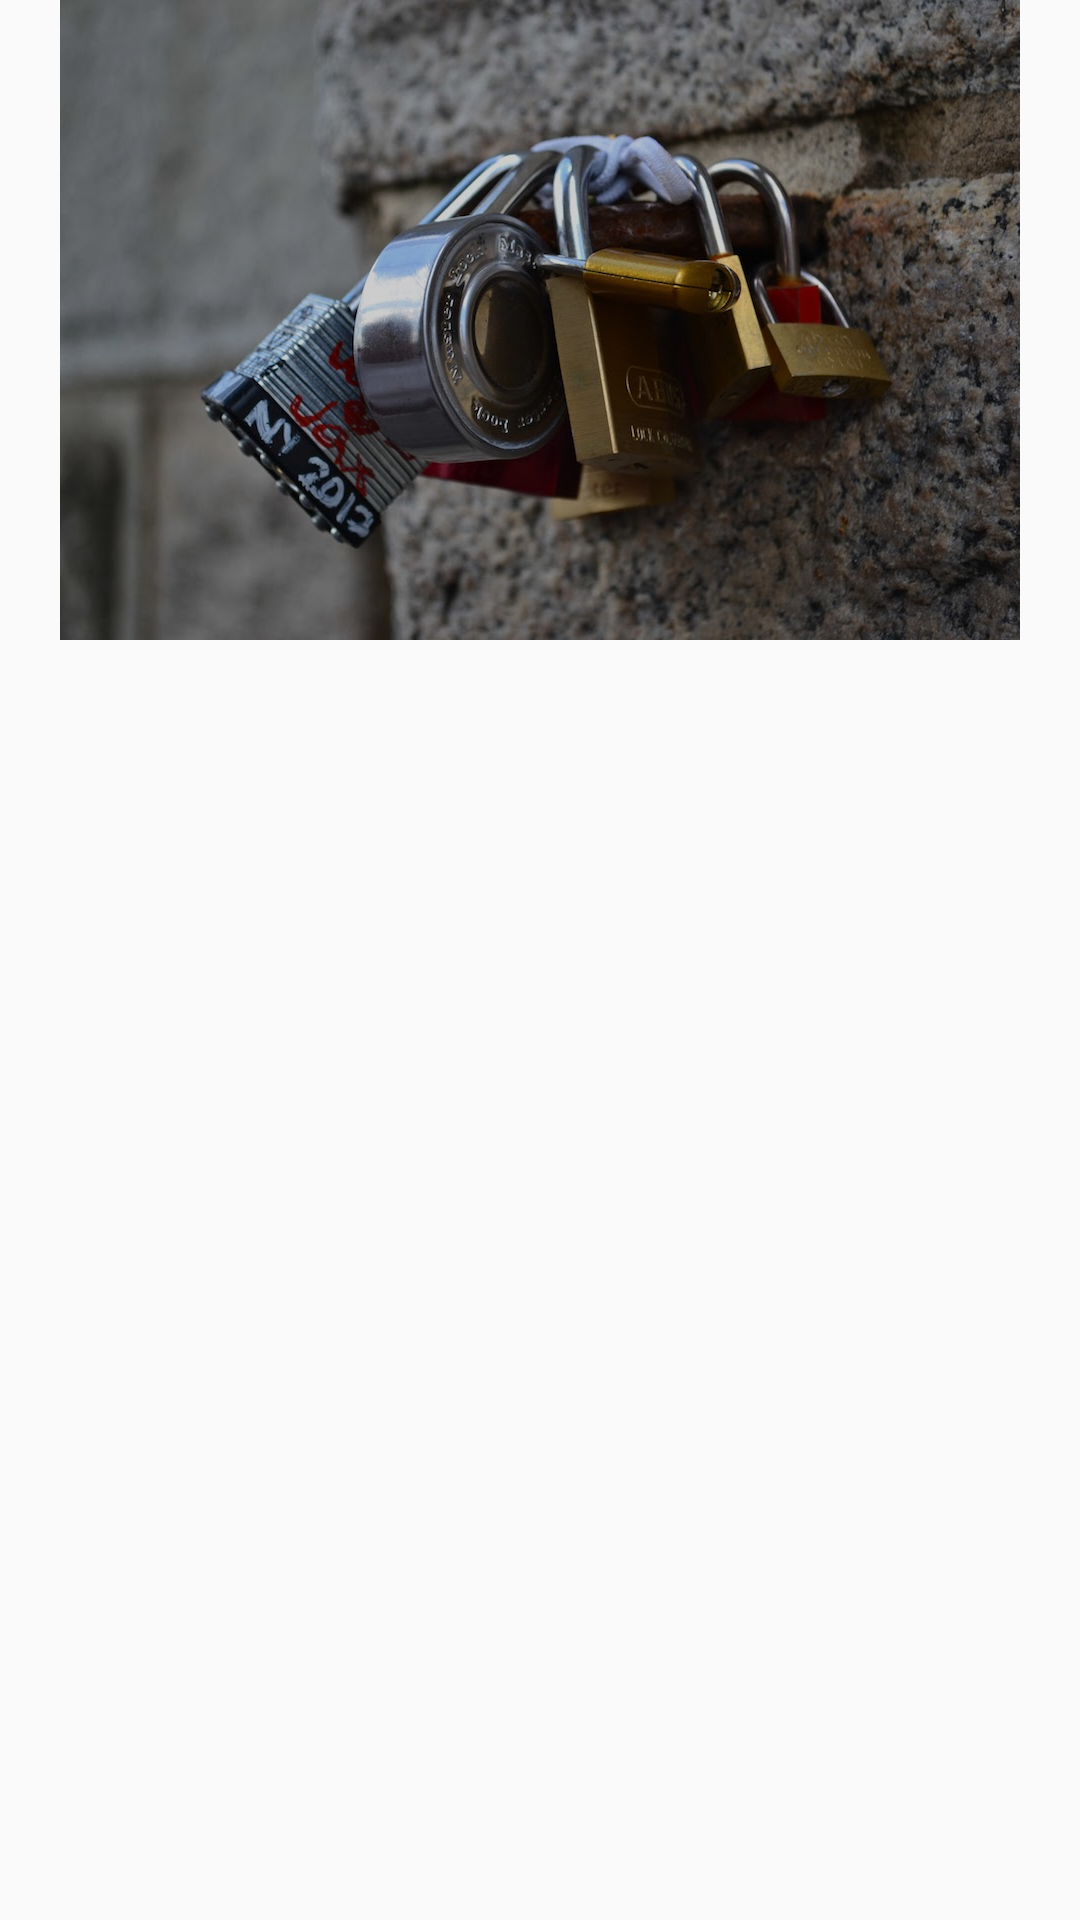

Produce the Android XML layout that renders to this screen, including the resource entries it uses.
<!-- AndroidManifest.xml: application theme AppTheme -->
<!-- res/layout/drawer_header.xml -->
<?xml version="1.0" encoding="utf-8"?>
<android.support.constraint.ConstraintLayout
    xmlns:android="http://schemas.android.com/apk/res/android"
    xmlns:app="http://schemas.android.com/apk/res-auto"
    xmlns:tools="http://schemas.android.com/tools"
    android:layout_width="match_parent"
    android:layout_height="match_parent">

    <ImageView
        android:id="@+id/imageView"
        android:layout_width="wrap_content"
        android:layout_height="wrap_content"
        android:adjustViewBounds="true"
        android:scaleType="fitStart"
        android:tint="@color/lightGray"
        android:tintMode="multiply"
        app:layout_constraintEnd_toEndOf="parent"
        app:layout_constraintStart_toStartOf="parent"
        app:layout_constraintTop_toTopOf="parent"
        app:srcCompat="@drawable/padlock" />
</android.support.constraint.ConstraintLayout>
<!-- resources referenced by this layout -->
<resources>
  <color name="lightGray">#cccccc</color>
  <!-- drawable padlock: jpg bitmap (drawable-hdpi, 49828 bytes) -->
  <style name="AppTheme" parent="Theme.AppCompat.Light.NoActionBar">
          <item name="colorPrimary">@color/primaryColor</item>
          <item name="colorPrimaryDark">@color/primaryDarkColor</item>
          <item name="colorAccent">@color/secondaryColor</item>
          <item name="android:windowDrawsSystemBarBackgrounds">true</item>
          <item name="android:statusBarColor">@android:color/transparent</item>
          <item name="preferenceTheme">@style/PreferenceThemeOverlay.v14.Material</item>
      </style>
  <color name="primaryColor">#4eb8d6</color>
  <color name="primaryDarkColor">#0088a5</color>
  <color name="secondaryColor">#ff5722</color>
</resources>
